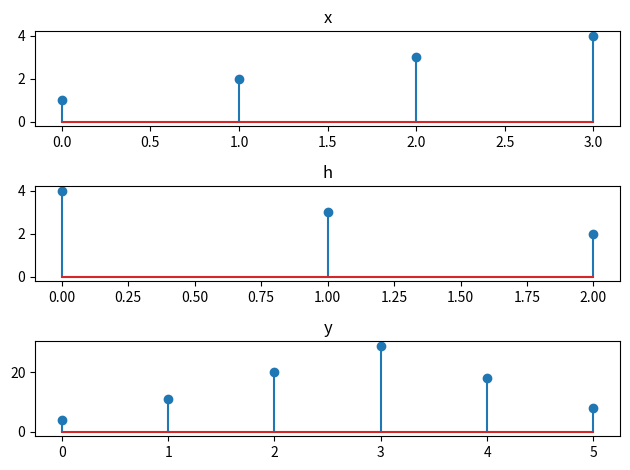

The matplotlib source for this figure:
import numpy as np
import matplotlib.pyplot as plt
def linear_convolution(x, h):
    n = len(x)
    m = len(h)
    y = [0] * (n + m - 1)   
    for i in range(n):
        for j in range(m):
            y[i + j] += x[i] * h[j]
    return y

x = [1, 2, 3,4]
h = [4,3,2]
result = linear_convolution(x, h)
print(result)
plt.subplot(3,1,1)
plt.title("x")
plt.stem(x)
plt.subplot(3,1,2)
plt.title("h")
plt.stem(h)
plt.subplot(3,1,3)
plt.stem(result)
plt.title("y")
plt.tight_layout()
plt.show()
x1=np.correlate(x,h[::-1],mode='full')
print(x1)